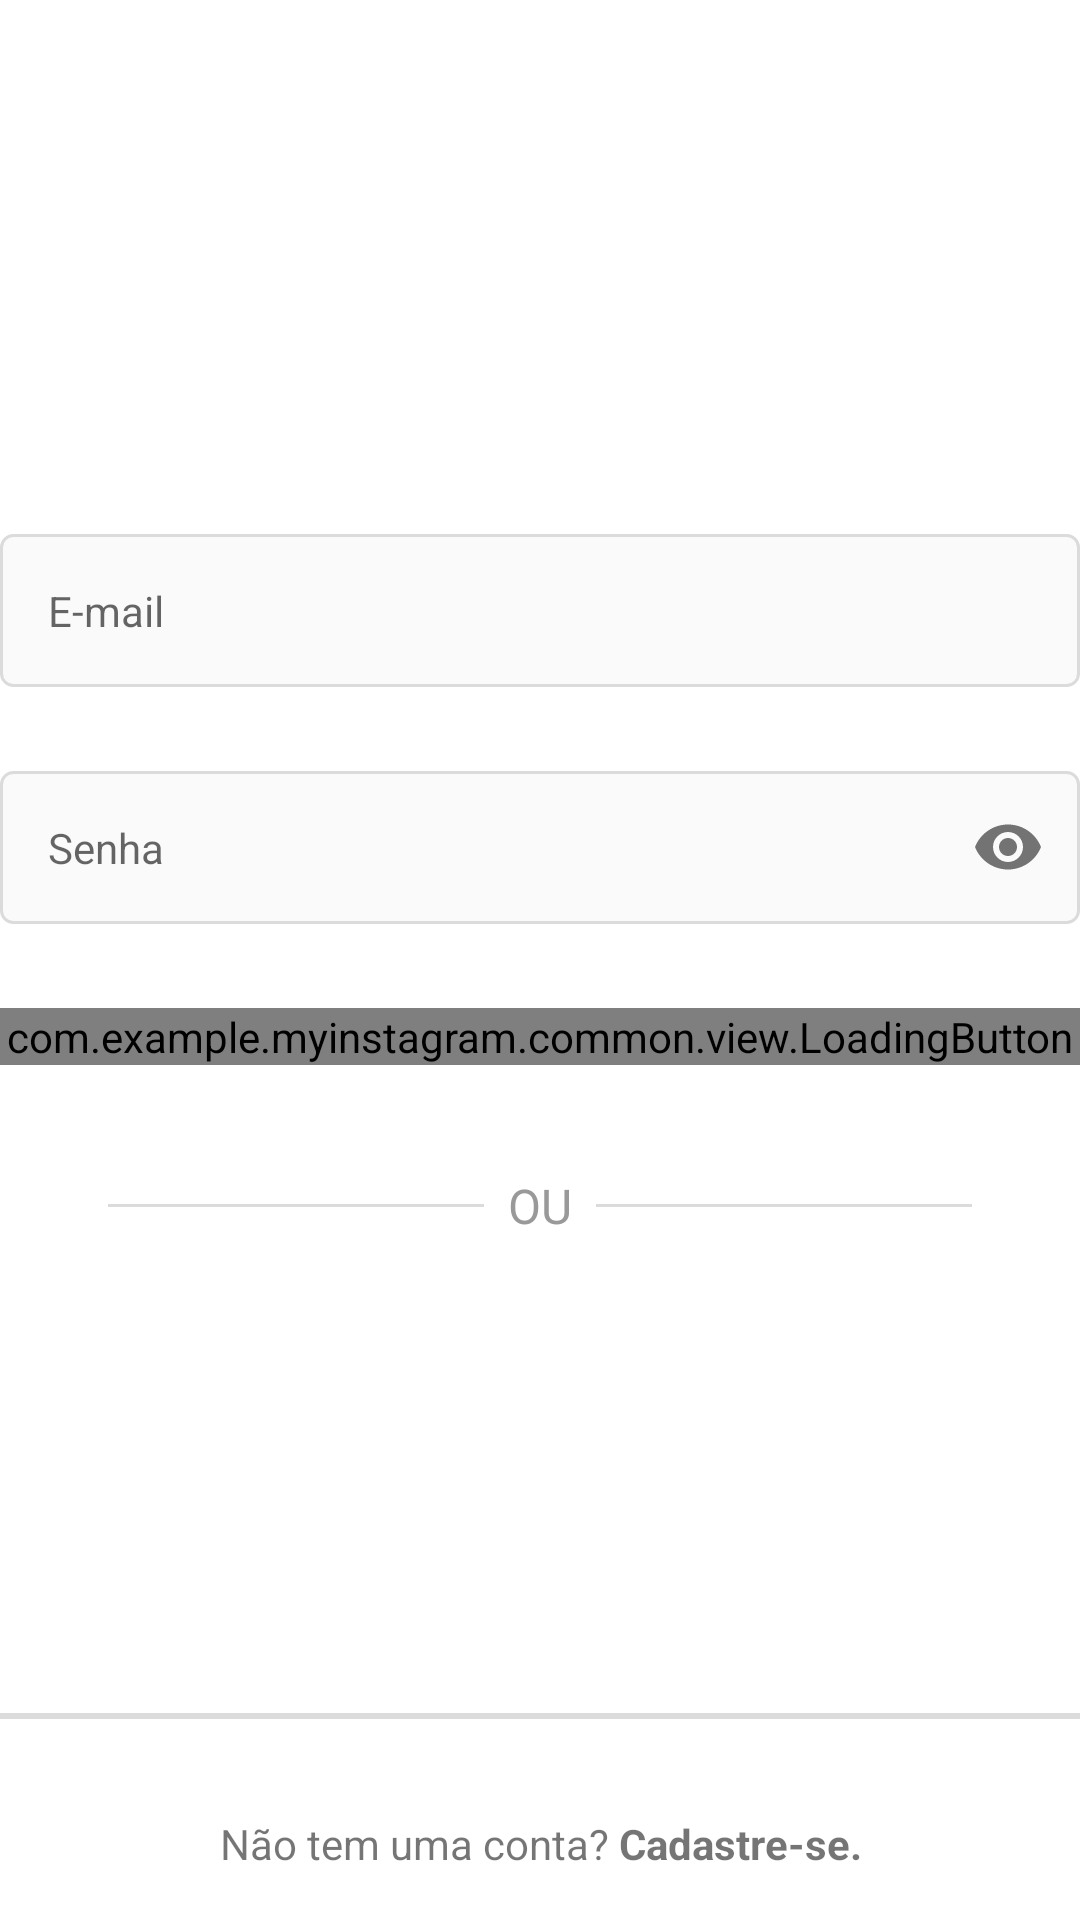

Layout XML and referenced resources for this Android screen:
<!-- AndroidManifest.xml: application theme Theme.MyInstagram -->
<!-- res/layout/activity_login.xml -->
<?xml version="1.0" encoding="utf-8"?>
<androidx.constraintlayout.widget.ConstraintLayout xmlns:android="http://schemas.android.com/apk/res/android"
    xmlns:app="http://schemas.android.com/apk/res-auto"
    xmlns:tools="http://schemas.android.com/tools"
    android:layout_width="match_parent"
    android:layout_height="match_parent">

    <ScrollView
        android:layout_width="match_parent"
        android:layout_height="wrap_content"
        app:layout_constraintBottom_toBottomOf="parent"
        app:layout_constraintTop_toTopOf="parent"
        app:layout_constraintVertical_bias="0.3">

        <androidx.appcompat.widget.LinearLayoutCompat
            android:layout_width="match_parent"
            android:layout_height="wrap_content"
            android:orientation="vertical"
            tools:context=".login.view.LoginActivity">

            <ImageView
                android:id="@+id/txt_title"
                android:layout_width="wrap_content"
                android:layout_height="64dp"
                android:layout_marginBottom="32dp"
                android:contentDescription="@null"
                android:src="@drawable/instagram_logo_black"
                android:textSize="32sp" />

            <com.google.android.material.textfield.TextInputLayout
                android:id="@+id/text_input_layout_email"
                style="@style/Theme.MyInstagram.FormEditTextInput"
                android:layout_width="match_parent"
                android:layout_height="wrap_content"
                app:hintEnabled="false">

                <com.google.android.material.textfield.TextInputEditText
                    android:id="@+id/edit_email"
                    style="@style/Theme.MyInstagram.FormEditText"
                    android:autofillHints="@null"
                    android:hint="@string/email"
                    android:inputType="textEmailAddress" />
            </com.google.android.material.textfield.TextInputLayout>

            <com.google.android.material.textfield.TextInputLayout
                android:id="@+id/text_input_layout_password"
                style="@style/Theme.MyInstagram.FormEditTextInput"
                app:passwordToggleEnabled="true"
                android:layout_width="match_parent"
                android:layout_height="wrap_content"
                app:hintEnabled="false">

                <com.google.android.material.textfield.TextInputEditText
                    android:id="@+id/edit_password"
                    style="@style/Theme.MyInstagram.FormEditText"
                    android:autofillHints="@null"
                    android:hint="@string/password"
                    android:inputType="textPassword" />
            </com.google.android.material.textfield.TextInputLayout>

            <com.example.myinstagram.common.view.LoadingButton
                android:id="@+id/btn_login"
                android:layout_width="match_parent"
                android:layout_height="wrap_content"
                android:enabled="false"
                app:text="@string/enter" />

            <FrameLayout
                android:id="@+id/frame"
                android:layout_width="match_parent"
                android:layout_height="wrap_content"
                android:layout_below="@+id/btn_login"
                android:paddingHorizontal="36dp"
                android:layout_marginTop="36dp"
                android:layout_marginBottom="36dp">

                <View
                    android:id="@+id/view_1"
                    android:layout_width="match_parent"
                    android:layout_height="1dp"
                    android:layout_gravity="center"
                    android:background="@color/gray_border" />

                <TextView
                    android:id="@+id/txt_or"
                    style="@style/Theme.MyInstagram.TextViewBase"
                    android:layout_width="wrap_content"
                    android:layout_height="wrap_content"
                    android:layout_gravity="center"
                    android:background="@color/white"
                    android:paddingHorizontal="8dp"
                    android:text="OU"
                    android:textSize="16sp" />
            </FrameLayout>


        </androidx.appcompat.widget.LinearLayoutCompat>
    </ScrollView>

    <View
        android:layout_width="match_parent"
        android:layout_height="2dp"
        android:layout_above="@+id/txt_have_account"
        android:layout_marginBottom="16dp"
        android:background="@color/gray_border"
        app:layout_constraintBottom_toTopOf="@id/txt_have_account" />

    <TextView
        android:id="@+id/txt_have_account"
        android:layout_width="match_parent"
        android:layout_height="wrap_content"
        android:background="@color/white"
        android:padding="16dp"
        android:text="@string/does_not_have_account"
        android:textAlignment="center"
        app:layout_constraintBottom_toBottomOf="parent"
        app:layout_constraintEnd_toEndOf="parent"
        app:layout_constraintStart_toStartOf="parent" />


</androidx.constraintlayout.widget.ConstraintLayout>
<!-- resources referenced by this layout -->
<resources>
  <color name="gray_border">#DBDBDB</color>
  <color name="white">#FFFFFFFF</color>
  <string name="does_not_have_account">Não tem uma conta? <b>Cadastre-se.</b></string>
  <string name="email">E-mail</string>
  <string name="enter">Entrar</string>
  <string name="password">Senha</string>
  <style name="Theme.MyInstagram.FormEditText">
          <item name="android:layout_width">match_parent</item>
          <item name="android:layout_height">wrap_content</item>
          <item name="android:layout_marginTop">32dp</item>
          <item name="android:background">@drawable/edit_text_login</item>
          <item name="android:padding">16dp</item>
  
      </style>
  <style name="Theme.MyInstagram.FormEditTextInput" parent="Widget.MaterialComponents.TextInputLayout.OutlinedBox">
          <item name="android:layout_width">match_parent</item>
          <item name="android:layout_height">wrap_content</item>
          <item name="android:layout_marginBottom">28dp</item>
  
  
      </style>
  <style name="Theme.MyInstagram.TextViewBase">
          <item name="android:layout_width">wrap_content</item>
          <item name="android:layout_height">wrap_content</item>
          <item name="android:textColor">@color/gray_text</item>
      </style>
  <style name="Theme.MyInstagram" parent="Theme.MaterialComponents.DayNight.NoActionBar">
          <item name="colorPrimary">@color/gray</item>
          <item name="colorPrimaryVariant">@color/gray_darker</item>
          <item name="colorOnPrimary">@color/white</item>
  
          <item name="colorSecondary">@color/black</item>
          <item name="colorSecondaryVariant">@color/blue_enable</item>
          <item name="colorOnSecondary">@color/blue_disabled</item>
  
          <item name="android:statusBarColor">?attr/colorSecondary</item>
      </style>
  <!-- drawable edit_text_login (drawable) -->
  <?xml version="1.0" encoding="utf-8"?>
  <shape xmlns:android="http://schemas.android.com/apk/res/android">
      <corners android:radius="4dp"/>
      <solid android:color="@color/gray"/>
      <stroke
          android:width="1dp"
          android:color="@color/gray_border"/>
  </shape>
  <color name="gray_text">#999999</color>
  <color name="gray">#FAFAFA</color>
  <color name="gray_darker">#EFEFEF</color>
  <color name="black">#FF000000</color>
  <color name="blue_enable">#3897F0</color>
  <color name="blue_disabled">#C3E0FA</color>
</resources>
